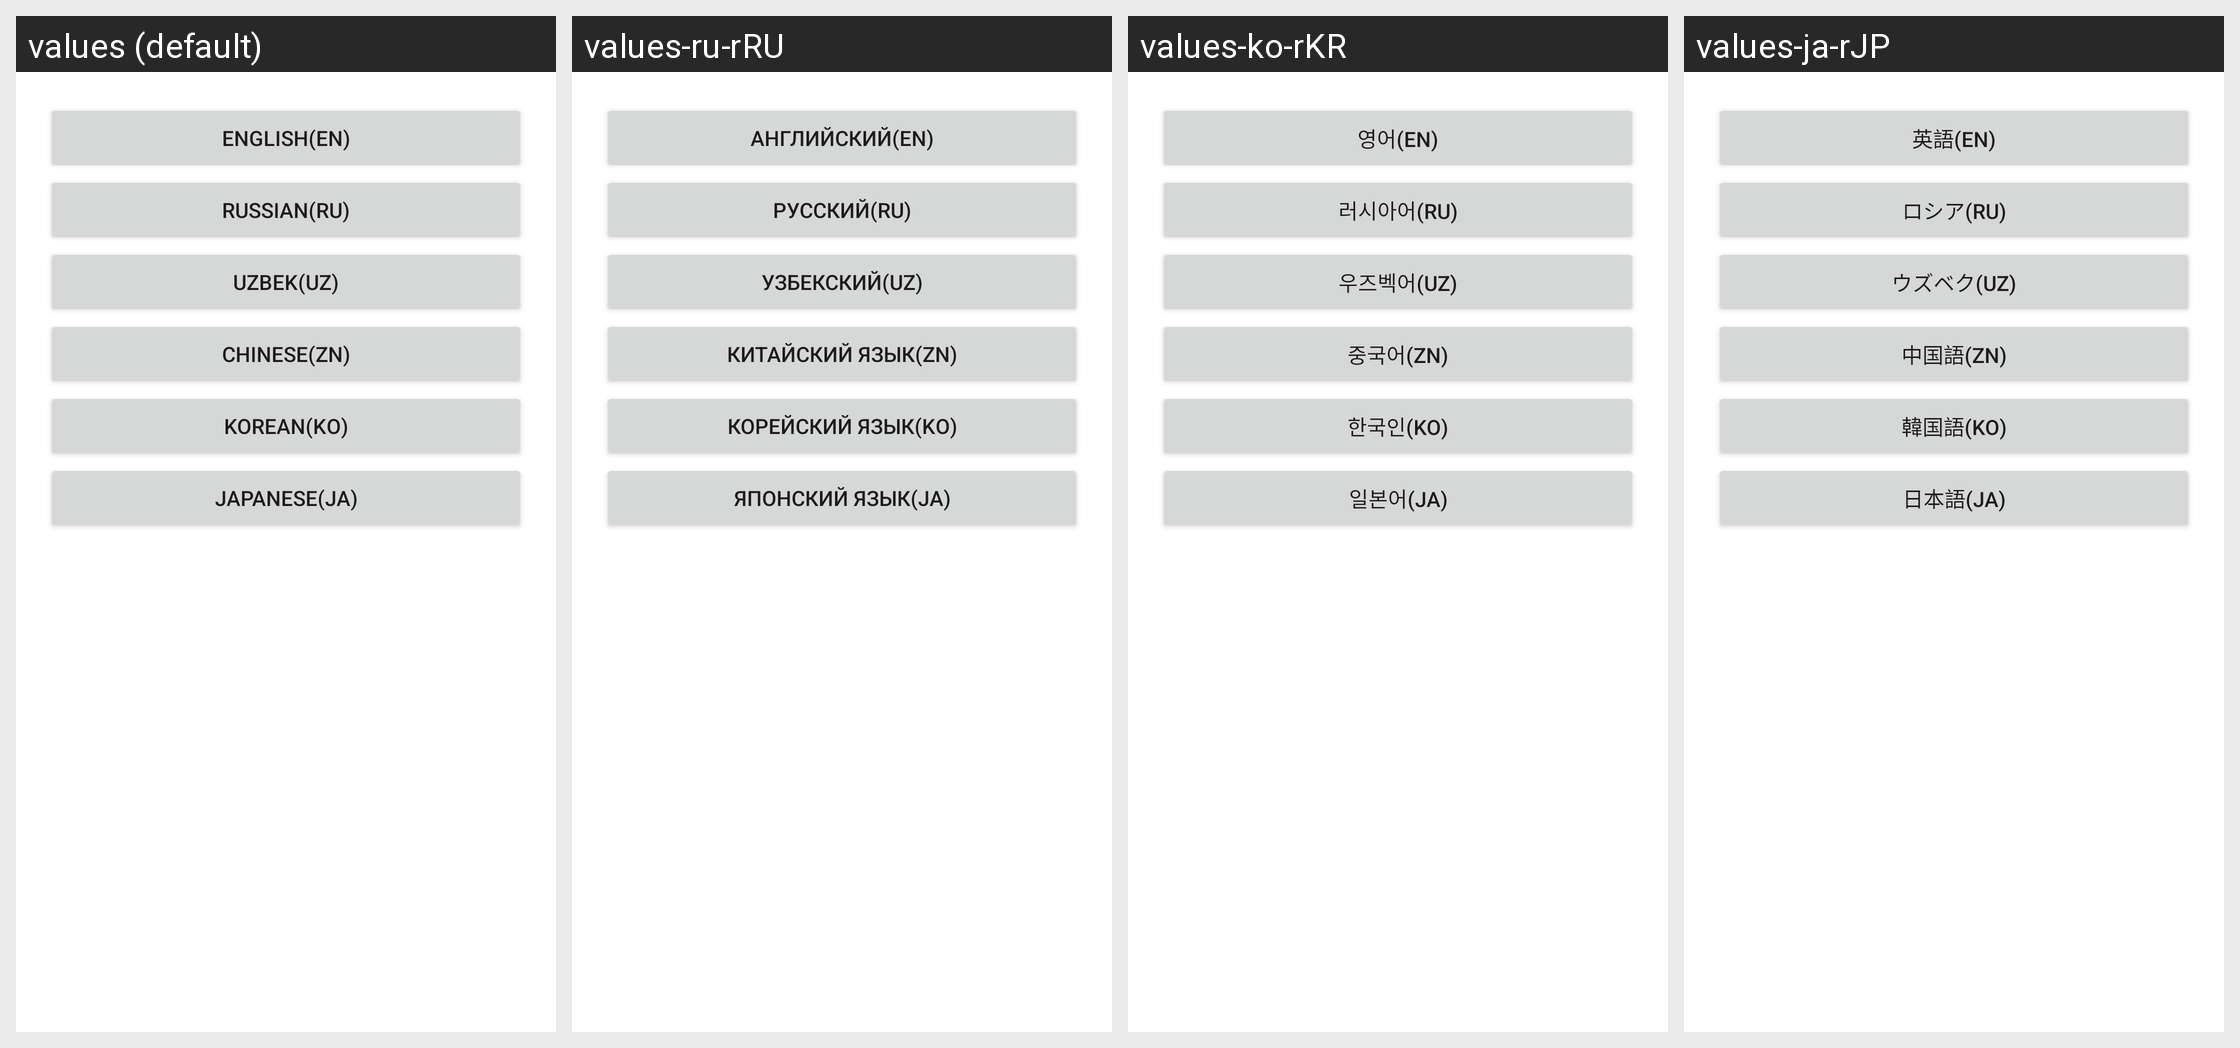

The Android screen above is rendered under several locales of the same app. Produce the string resources it draws, with the default and per-locale values.
Android screen res/layout/activity_language.xml rendered under 4 locales, left to right: values (default), values-ru-rRU, values-ko-rKR, values-ja-rJP. Device: Nexus 5 (rendered at 1080×1920; each locale shown at half size, 540×960, under a caption strip naming it); theme Theme.Less61Task1Kotlin.
Other locales in the repository, not shown: values-uz-rUZ, values-zh-rCN.
Strings drawn on this screen, with the default value and each locale's value (text and hints the layout hard-codes, and strings that could not be matched under every locale, appear in the picture but are not listed):

lan_english
  values: English(en)
  values-ru-rRU: Английский(en)
  values-ko-rKR: 영어(en)
  values-ja-rJP: 英語(en)

lan_russian
  values: Russian(ru)
  values-ru-rRU: Русский(ru)
  values-ko-rKR: 러시아어(ru)
  values-ja-rJP: ロシア(ru)

lan_uzbek
  values: Uzbek(uz)
  values-ru-rRU: Узбекский(uz)
  values-ko-rKR: 우즈벡어(uz)
  values-ja-rJP: ウズベク(uz)

lan_chinese
  values: Chinese(zn)
  values-ru-rRU: Китайский язык(zn)
  values-ko-rKR: 중국어(zn)
  values-ja-rJP: 中国語(zn)

lan_korean
  values: Korean(ko)
  values-ru-rRU: Корейский язык(ko)
  values-ko-rKR: 한국인(ko)
  values-ja-rJP: 韓国語(ko)

lan_japanese
  values: Japanese(ja)
  values-ru-rRU: Японский язык(ja)
  values-ko-rKR: 일본어(ja)
  values-ja-rJP: 日本語(ja)
